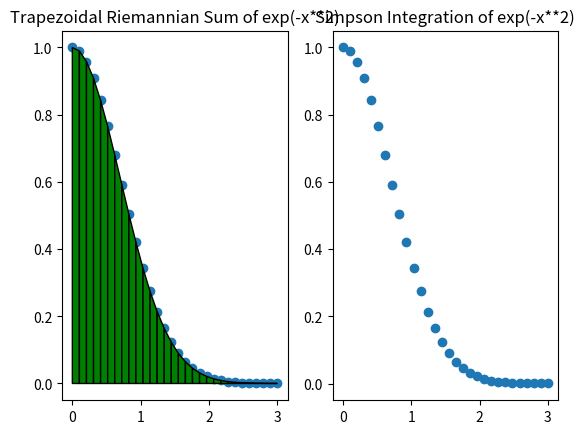

Write Python code to recreate this figure.
from math import exp, sin,cos,tan
import argparse
from matplotlib import pyplot as plt
import numpy as np
from matplotlib.patches import Ellipse, Polygon

parser = argparse.ArgumentParser(description="Gives Integral of exp(-x**2)")
parser.add_argument("--func",type=str,default='exp(-x**2)',help="Desired Integrand as a function of x.")
parser.add_argument("--bounds",type=float,nargs=2,default=[0,3],help="Desired bounds of Integration as a list. Ex: [0,3].")
parser.add_argument("--steps",type=int,default=30,help="Desired number of steps. Ex: 30 steps from 0 to 3 is 0.1 steps size.")
args=parser.parse_args()

def f(x):
    return eval(args.func)

def trap(a,b,n: int):
    z = (b-a)/n
    integral = z*(0.5*f(a)+0.5*f(b)+sum([f(a+k*z) for k in range(n)]))
    n2 = n*2
    z2 = (b-a)/n2
    integral2 = z2*(0.5*f(a)+0.5*f(b)+sum([f(a+k*z2) for k in range(n2)]))
    return integral, abs(integral2-integral)/15

def simp(a,b,n: int):
    z = (b-a)/n
    integral = (z/3)*(f(a) + f(b) + 4*sum([f(a+(2*k-1)*z) for k in range((n//2)+1)]) + 2*sum([f(a + 2*k*z) for k in range(n//2)]))
    n2 = n*2
    z2 = (b-a)/n2
    integral2 = (z2/3)*(f(a) + f(b) + 4*sum([f(a+(2*k-1)*z2) for k in range((n2//2)+1)]) + 2*sum([f(a + 2*k*z2) for k in range(n2//2)]))
    return integral, abs(integral2-integral)/15

print(f"Trapezoidal Riemannian Sum: {trap(args.bounds[0],args.bounds[1],args.steps)[0]:.2f}")
print(f"Integral w/ Simpson's Rule: {simp(args.bounds[0],args.bounds[1],args.steps)[0]:.2f}")

fig, axs = plt.subplots(ncols=2,nrows=1)

x = np.linspace(args.bounds[0],args.bounds[1],args.steps)
axs[0].set_title(f"Trapezoidal Riemannian Sum of {args.func}")
axs[0].scatter(x,[f(i) for i in x])

stepSize = (args.bounds[1]-args.bounds[0])/args.steps
for i in range(len(x)-1):
    axs[0].add_patch(Polygon([(x[i],0),(x[i],f(x[i])),(x[i+1],f(x[i+1])),(x[i+1],0)],edgecolor='black',facecolor='g'))


axs[1].set_title(f"Simpson Integration of {args.func}")
axs[1].scatter(x,[f(i) for i in x])
#FOR LATER IMPLEMENTATION....
#for i in range(len(x)/3):
#   axs[1].plot(x[i:i+2],)
plt.show()
